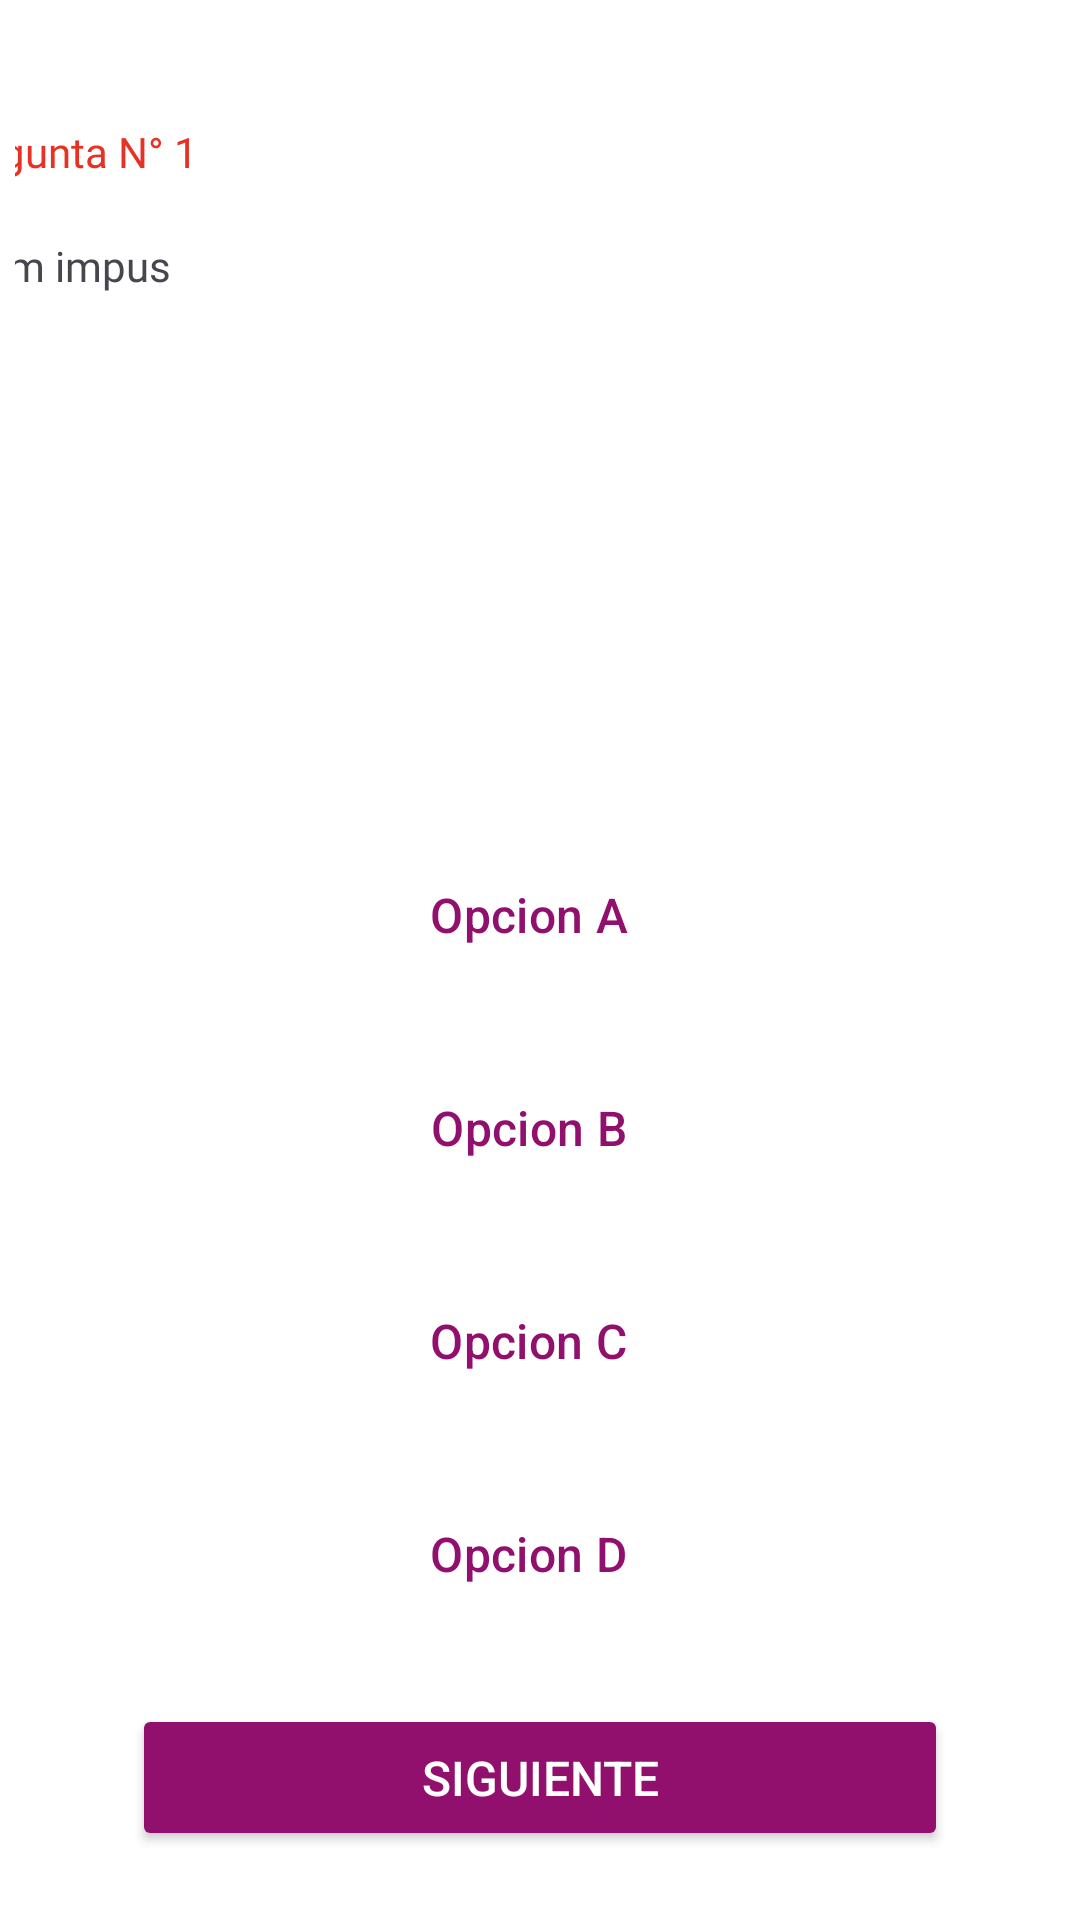

This screen was rendered from an Android layout file. Write that file and the resources it references.
<!-- AndroidManifest.xml: application theme Theme.Mobileandroid -->
<!-- res/layout/question.xml -->
<?xml version="1.0" encoding="utf-8"?>
<FrameLayout xmlns:android="http://schemas.android.com/apk/res/android"
    xmlns:app="http://schemas.android.com/apk/res-auto"
    xmlns:tools="http://schemas.android.com/tools"
    android:layout_width="match_parent"
    android:layout_height="fill_parent"
    android:background="@color/white"
    tools:ignore="SpeakableTextPresentCheck,SpeakableTextPresentCheck"
    android:fillViewport="true"
    android:fitsSystemWindows="true"
    tools:context=".QuestionFragment">

    <ScrollView
        android:layout_width="wrap_content"
        android:layout_height="wrap_content">

        <androidx.constraintlayout.widget.ConstraintLayout
            android:id="@+id/constraintLayout"
            android:layout_width="match_parent"
            android:layout_height="wrap_content"
            android:layout_marginStart="5dp"
            android:layout_marginLeft="5dp"
            android:layout_marginTop="5dp"
            android:layout_marginEnd="5dp"
            android:layout_marginRight="5dp"
            android:layout_marginBottom="5dp"
            app:layout_constraintEnd_toEndOf="parent"
            app:layout_constraintStart_toStartOf="parent"
            app:layout_constraintTop_toTopOf="parent">


            <TextView
                android:id="@+id/countQuestion"
                android:text="Pregunta N° 1"
                android:fontFamily="@font/baloo_bhai2_bold"
                android:textColor="@color/redLogin"
                android:layout_width="120dp"
                android:layout_height="30dp"
                app:layout_constraintTop_toTopOf="parent"
                android:layout_marginTop="36dp"
                android:layout_marginEnd="256dp"
                app:layout_constraintEnd_toEndOf="parent"/>

            <TextView
                android:id="@+id/questionContent"
                android:layout_width="348dp"
                android:layout_height="wrap_content"
                android:layout_marginTop="8dp"
                android:layout_marginEnd="28dp"
                android:fontFamily="@font/baloo_bhai2"
                android:text="lorem impus"
                app:layout_constraintEnd_toEndOf="parent"
                app:layout_constraintTop_toBottomOf="@+id/countQuestion" />


            <ImageView
                android:id="@+id/imageQuestion"
                android:layout_width="351dp"
                android:layout_marginTop="11dp"
                app:layout_constraintTop_toBottomOf="@+id/questionContent"
                android:layout_marginEnd="25dp"
                app:layout_constraintEnd_toEndOf="parent"
                android:layout_height="146dp"
                />

            <Button
                android:id="@+id/opA"
                style="@style/ButtonOutline"
                android:layout_width="340dp"
                android:layout_height="wrap_content"
                android:layout_marginTop="20dp"
                android:text="Opcion A"
                app:layout_constraintEnd_toEndOf="parent"
                app:layout_constraintHorizontal_bias="0.5"
                app:layout_constraintStart_toStartOf="parent"
                app:layout_constraintTop_toBottomOf="@+id/imageQuestion" />

            <Button
                android:text="Opcion B"
                android:layout_width="340dp"
                android:layout_height="wrap_content"
                android:id="@+id/opB"
                style="@style/ButtonOutline"
                app:layout_constraintStart_toStartOf="parent"
                app:layout_constraintHorizontal_bias="0.5"
                app:layout_constraintEnd_toEndOf="parent"
                android:layout_marginTop="11dp"
                app:layout_constraintTop_toBottomOf="@+id/opA"/>

            <Button
                android:text="Opcion C"
                android:layout_width="340dp"
                android:layout_height="wrap_content"
                android:id="@+id/opC"
                style="@style/ButtonOutline"
                app:layout_constraintStart_toStartOf="parent"
                app:layout_constraintHorizontal_bias="0.5"
                app:layout_constraintEnd_toEndOf="parent"
                android:layout_marginTop="11dp" app:layout_constraintTop_toBottomOf="@+id/opB"/>

            <Button
                android:text="Opcion D"
                android:layout_width="340dp"
                android:layout_height="wrap_content"
                android:id="@+id/opD"
                style="@style/ButtonOutline"
                app:layout_constraintStart_toStartOf="parent"
                app:layout_constraintHorizontal_bias="0.5"
                app:layout_constraintEnd_toEndOf="parent"
                android:layout_marginTop="11dp"
                app:layout_constraintTop_toBottomOf="@+id/opC"/>

            <Button
                android:id="@+id/next"
                style="@style/Button"
                android:layout_width="272dp"
                android:layout_height="49dp"
                android:text="Siguiente"
                android:layout_marginTop="20dp"
                app:layout_constraintEnd_toEndOf="parent"
                app:layout_constraintHorizontal_bias="0.5"
                app:layout_constraintStart_toStartOf="parent"
                app:layout_constraintTop_toBottomOf="@+id/opD" />

            <ProgressBar
                android:id="@+id/progressBar9"
                style="?android:attr/progressBarStyle"
                android:layout_width="match_parent"
                android:layout_height="wrap_content"
                android:indeterminateTint="@color/purple"
                android:visibility="invisible"
                app:layout_constraintBottom_toBottomOf="@+id/imageQuestion"
                app:layout_constraintEnd_toEndOf="parent"
                app:layout_constraintStart_toStartOf="parent"
                app:layout_constraintTop_toBottomOf="@+id/questionContent" />



        </androidx.constraintlayout.widget.ConstraintLayout>

    </ScrollView>
</FrameLayout>
<!-- resources referenced by this layout -->
<resources>
  <color name="purple">#951471</color>
  <color name="redLogin">#e73223</color>
  <color name="white">#FFFFFFFF</color>
  <style name="Button">
          <item name="android:layout_width">0dp</item>
          <item name="android:layout_height">wrap_content</item>
          <item name="android:height">60dp</item>
          <item name="android:textColor">@color/white</item>
          <item name="android:textSize">16sp</item>
          <item name="backgroundTint">@color/backgroundButton</item>
      </style>
  <style name="ButtonOutline" parent="@style/Widget.Material3.Button.OutlinedButton.Icon">
          <item name="android:layout_width">0dp</item>
          <item name="android:layout_height">wrap_content</item>
          <item name="android:textColor">@color/backgroundButton</item>
          <item name="android:textSize">16sp</item>
          <item name="backgroundTint">@color/white</item>
          <item name="iconSize">24dp</item>
          <item name="iconTint">@color/hintInput</item>
          <item name="strokeColor">@color/backgroundButton</item>
          <item name="android:height">60dp</item>
      </style>
  <style name="Theme.Mobileandroid" parent="Base.Theme.Mobileandroid">
      </style>
  <color name="backgroundButton">#92106d</color>
  <color name="hintInput">#c0c1d1</color>
  <style name="Base.Theme.Mobileandroid" parent="Theme.Material3.Light.NoActionBar">
          
      </style>
</resources>
